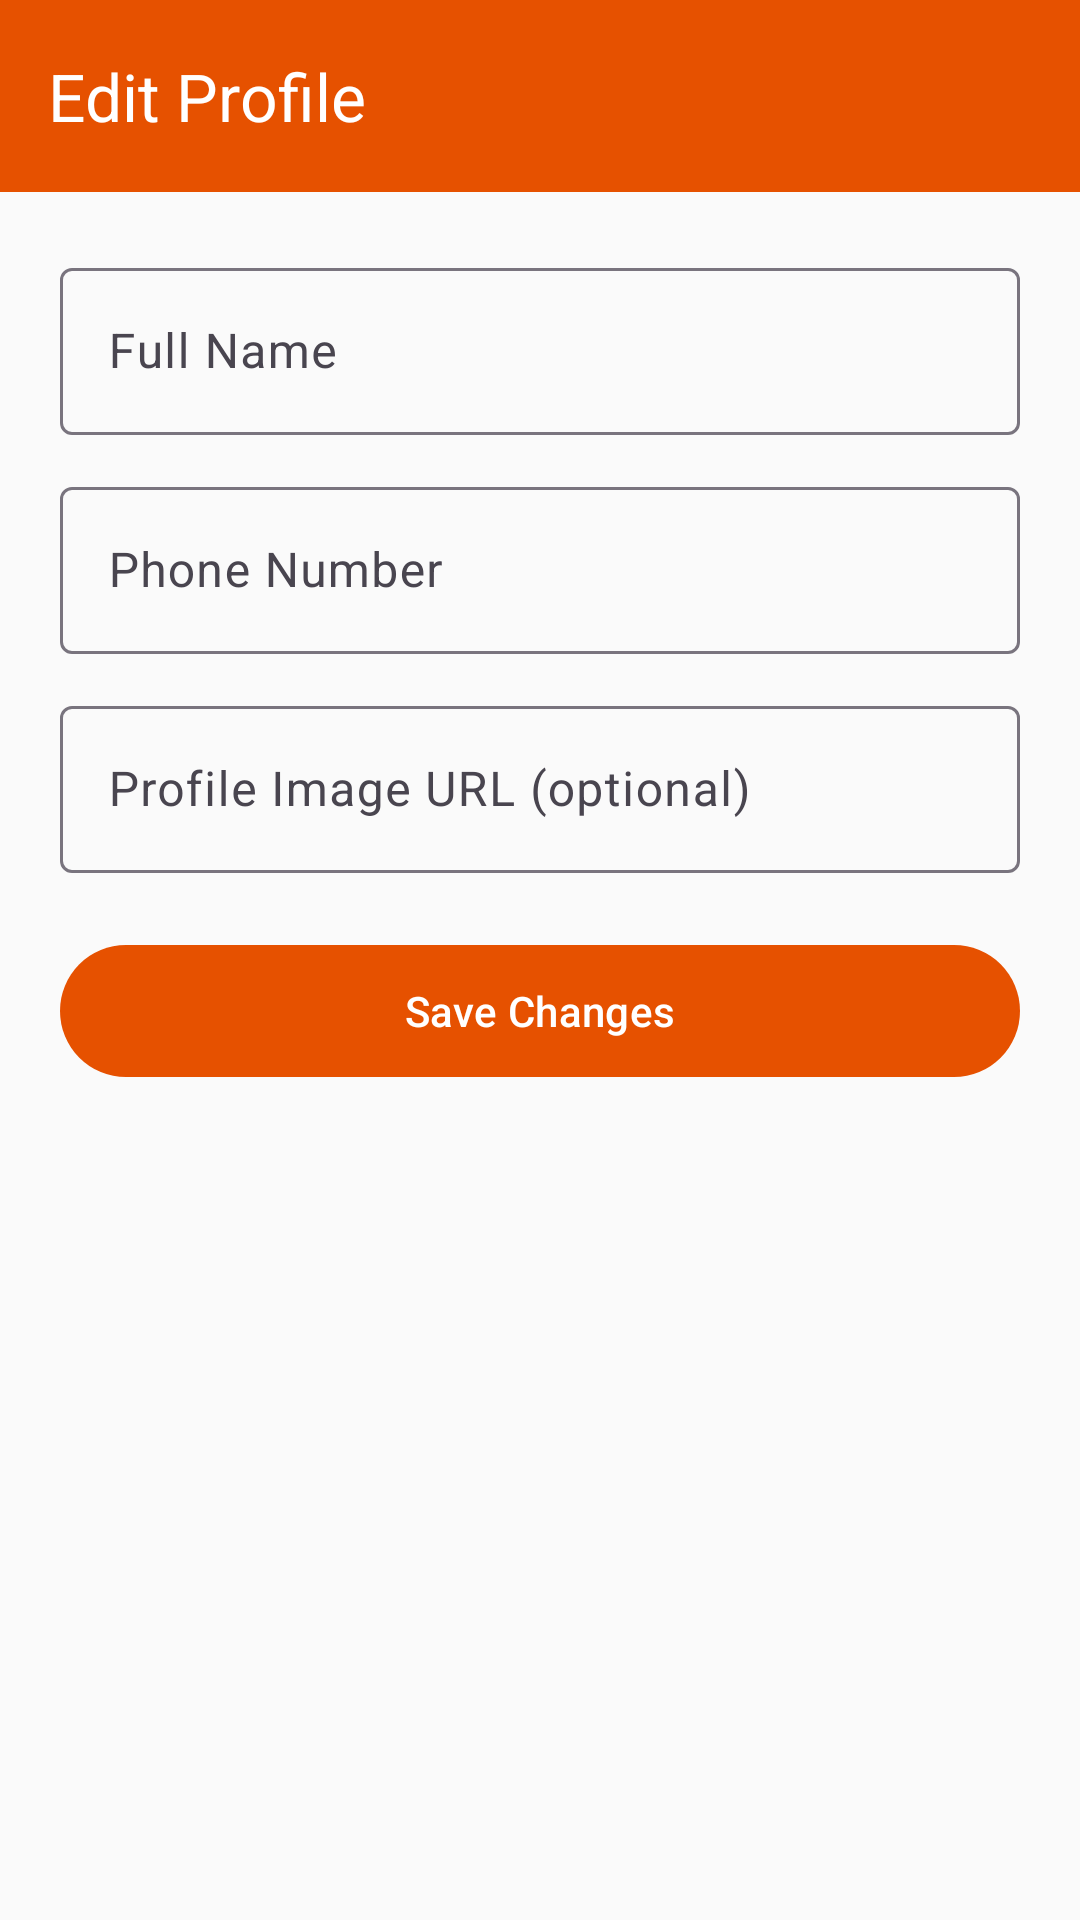

The Android layout XML behind this screen, and the referenced resources:
<!-- AndroidManifest.xml: application theme Theme.SmartRecipe -->
<!-- res/layout/activity_edit_profile.xml -->
<?xml version="1.0" encoding="utf-8"?>
<LinearLayout xmlns:android="http://schemas.android.com/apk/res/android"
    xmlns:app="http://schemas.android.com/apk/res-auto"
    android:layout_width="match_parent"
    android:layout_height="match_parent"
    android:background="@color/background"
    android:orientation="vertical">

    <com.google.android.material.appbar.MaterialToolbar
        android:id="@+id/toolbar"
        android:layout_width="match_parent"
        android:layout_height="?attr/actionBarSize"
        android:background="@color/primary"
        app:navigationIcon="@drawable/ic_back"
        app:title="Edit Profile"
        app:titleTextColor="@color/white" />

    <LinearLayout
        android:layout_width="match_parent"
        android:layout_height="wrap_content"
        android:orientation="vertical"
        android:padding="20dp">

        <com.google.android.material.textfield.TextInputLayout
            style="@style/Widget.Material3.TextInputLayout.OutlinedBox"
            android:layout_width="match_parent"
            android:layout_height="wrap_content"
            android:hint="Full Name">

            <com.google.android.material.textfield.TextInputEditText
                android:id="@+id/etName"
                android:layout_width="match_parent"
                android:layout_height="wrap_content" />
        </com.google.android.material.textfield.TextInputLayout>

        <com.google.android.material.textfield.TextInputLayout
            style="@style/Widget.Material3.TextInputLayout.OutlinedBox"
            android:layout_width="match_parent"
            android:layout_height="wrap_content"
            android:layout_marginTop="12dp"
            android:hint="Phone Number">

            <com.google.android.material.textfield.TextInputEditText
                android:id="@+id/etPhone"
                android:layout_width="match_parent"
                android:layout_height="wrap_content"
                android:inputType="phone" />
        </com.google.android.material.textfield.TextInputLayout>

        <com.google.android.material.textfield.TextInputLayout
            style="@style/Widget.Material3.TextInputLayout.OutlinedBox"
            android:layout_width="match_parent"
            android:layout_height="wrap_content"
            android:layout_marginTop="12dp"
            android:hint="Profile Image URL (optional)">

            <com.google.android.material.textfield.TextInputEditText
                android:id="@+id/etProfileImage"
                android:layout_width="match_parent"
                android:layout_height="wrap_content"
                android:inputType="textUri" />
        </com.google.android.material.textfield.TextInputLayout>

        <ProgressBar
            android:id="@+id/progressBar"
            android:layout_width="wrap_content"
            android:layout_height="wrap_content"
            android:layout_gravity="center"
            android:layout_marginTop="14dp"
            android:visibility="gone" />

        <com.google.android.material.button.MaterialButton
            android:id="@+id/btnSaveProfile"
            android:layout_width="match_parent"
            android:layout_height="52dp"
            android:layout_marginTop="20dp"
            android:text="Save Changes" />
    </LinearLayout>
</LinearLayout>
<!-- resources referenced by this layout -->
<resources>
  <color name="background">#FAFAFA</color>
  <color name="primary">#E65100</color>
  <color name="white">#FFFFFF</color>
  <style name="Theme.SmartRecipe" parent="Theme.Material3.Light.NoActionBar">
          <item name="colorPrimary">@color/primary</item>
          <item name="colorPrimaryVariant">@color/primary_dark</item>
          <item name="colorOnPrimary">@color/white</item>
          <item name="colorSecondary">@color/secondary</item>
          <item name="colorOnSecondary">@color/white</item>
          <item name="android:colorBackground">@color/background</item>
          <item name="colorSurface">@color/surface</item>
          <item name="android:statusBarColor">@color/primary_dark</item>
          <item name="android:textColorPrimary">@color/text_primary</item>
          <item name="android:textColorSecondary">@color/text_secondary</item>
      </style>
  <color name="primary_dark">#BF360C</color>
  <color name="secondary">#2E7D32</color>
  <color name="surface">#FFFFFF</color>
  <color name="text_primary">#1F2937</color>
  <color name="text_secondary">#6B7280</color>
</resources>
